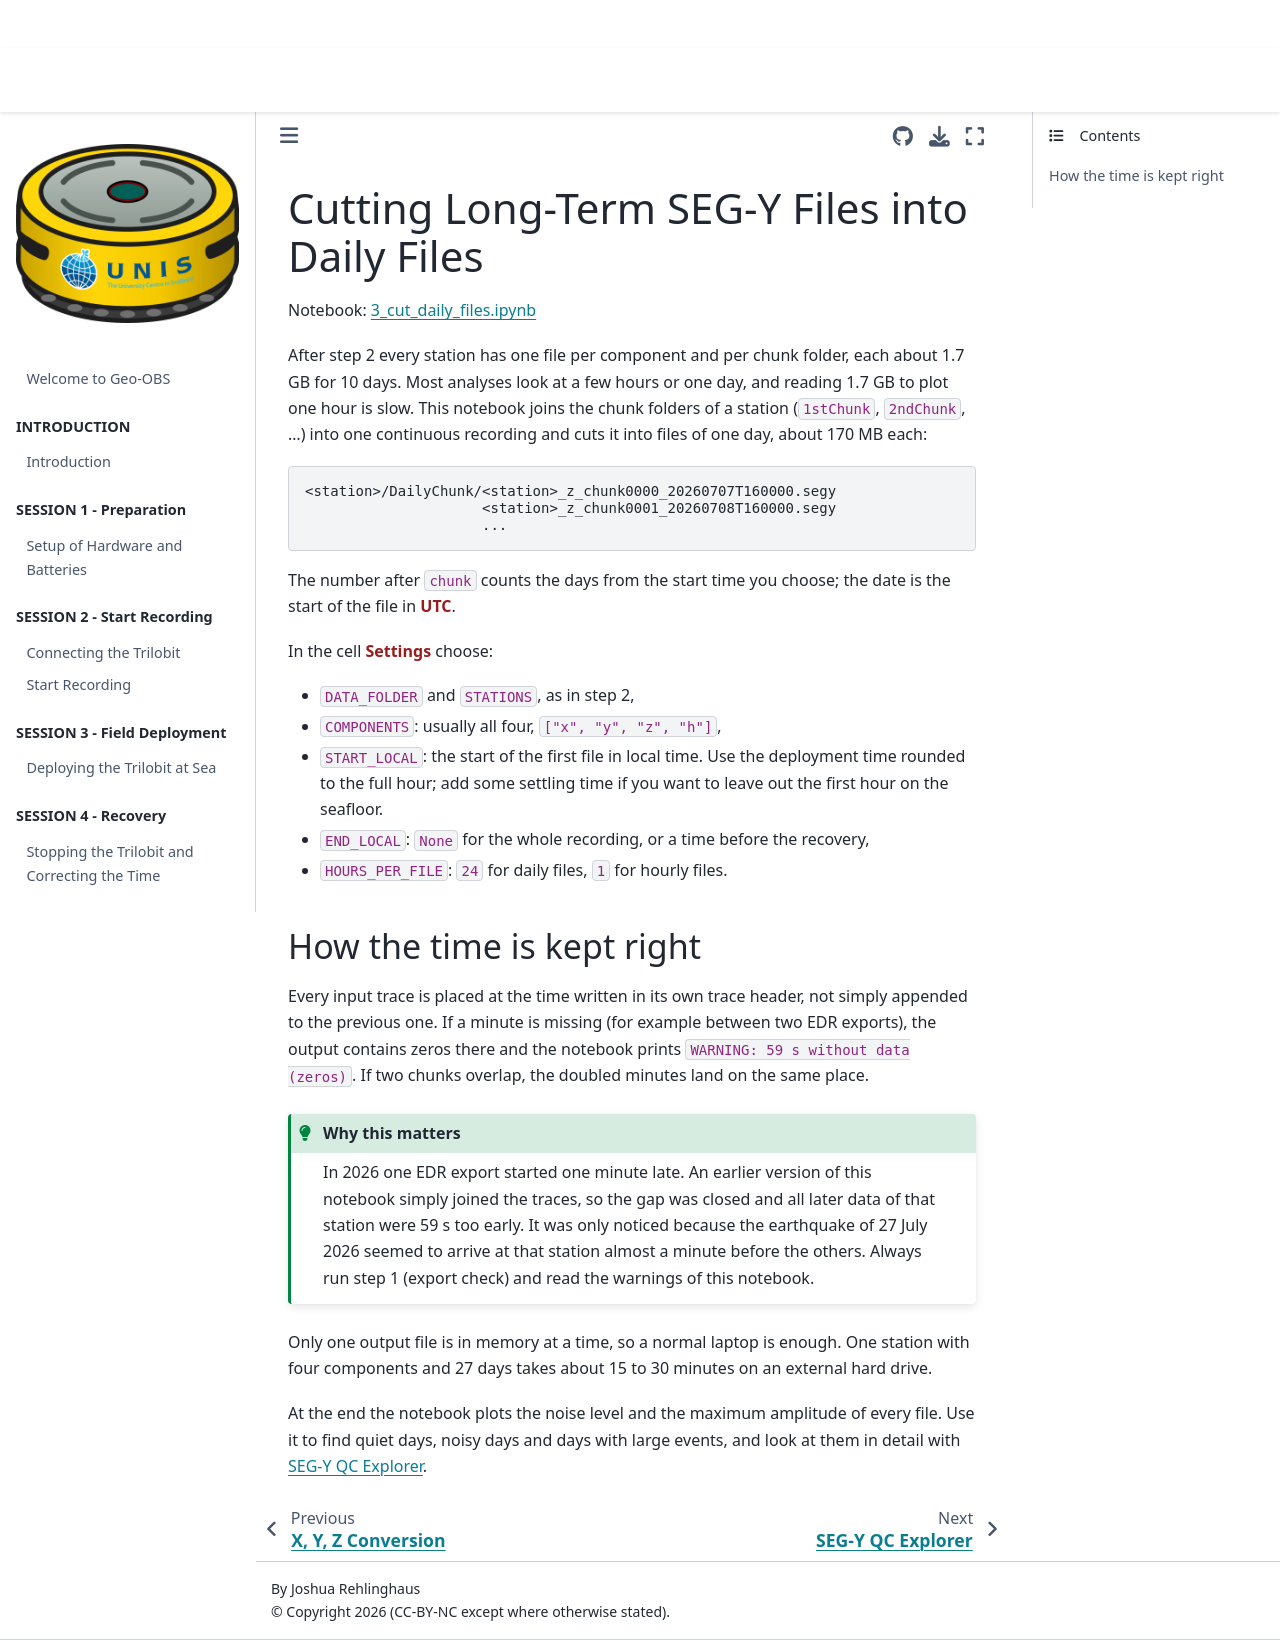

repository: JoshiReh/Geo-OBS · page: content/chapters/08c_segy_daily.html · generator: jekyll

(08_segy_daily)=
# Cutting Long-Term SEG-Y Files into Daily Files

Notebook: [3_cut_daily_files.ipynb](https://github.com/JoshiReh/trilobit-processor/blob/main/notebooks/3_cut_daily_files.ipynb)

After step 2 every station has one file per component and per chunk folder, each about 1.7 GB for 10 days. Most analyses look at a few hours or one day, and reading 1.7 GB to plot one hour is slow. This notebook joins the chunk folders of a station (`1stChunk`, `2ndChunk`, ...) into one continuous recording and cuts it into files of one day, about 170 MB each:

```
<station>/DailyChunk/<station>_z_chunk0000_20260707T160000.segy
                     <station>_z_chunk0001_20260708T160000.segy
                     ...
```

The number after `chunk` counts the days from the start time you choose; the date is the start of the file in **UTC**.

In the cell **Settings** choose:

- `DATA_FOLDER` and `STATIONS`, as in step 2,
- `COMPONENTS`: usually all four, `["x", "y", "z", "h"]`,
- `START_LOCAL`: the start of the first file in local time. Use the deployment time rounded to the full hour; add some settling time if you want to leave out the first hour on the seafloor.
- `END_LOCAL`: `None` for the whole recording, or a time before the recovery,
- `HOURS_PER_FILE`: `24` for daily files, `1` for hourly files.

## How the time is kept right

Every input trace is placed at the time written in its own trace header, not simply appended to the previous one. If a minute is missing (for example between two EDR exports), the output contains zeros there and the notebook prints `WARNING: 59 s without data (zeros)`. If two chunks overlap, the doubled minutes land on the same place.

```{admonition} Why this matters
:class: tip
In 2026 one EDR export started one minute late. An earlier version of this notebook simply joined the traces, so the gap was closed and all later data of that station were 59 s too early. It was only noticed because the earthquake of 27 July 2026 seemed to arrive at that station almost a minute before the others. Always run step 1 (export check) and read the warnings of this notebook.
```

Only one output file is in memory at a time, so a normal laptop is enough. One station with four components and 27 days takes about 15 to 30 minutes on an external hard drive.

At the end the notebook plots the noise level and the maximum amplitude of every file. Use it to find quiet days, noisy days and days with large events, and look at them in detail with {ref}`08_segy_qc`.
